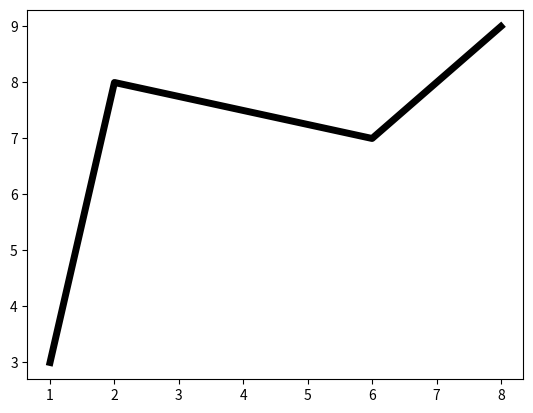

The matplotlib source for this figure:
import matplotlib.pyplot as plt #for visualization
import  numpy as np #for array operations
x = np.array([1,2,6,8])
y = np.array([3,8,7,9])
plt.plot(x,y,linewidth=5,color='black')
plt.show()